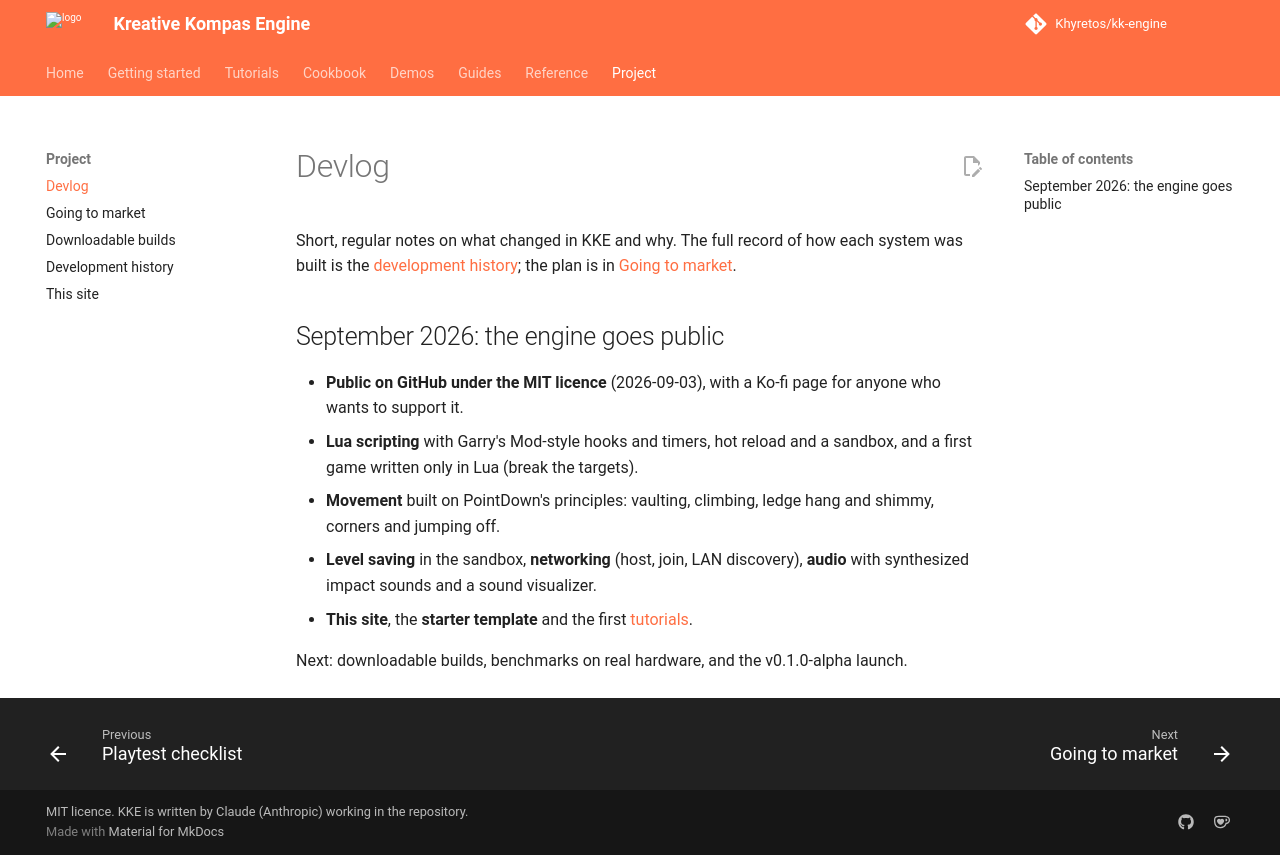

repository: Khyretos/kk-engine · page: devlog/index.html · generator: mkdocs

# Devlog

Short, regular notes on what changed in KKE and why. The full record of
how each system was built is the [development history](../HISTORY.md); the
plan is in [Going to market](../GO_TO_MARKET.md).

## September 2026: the engine goes public

- **Public on GitHub under the MIT licence** (2026-09-03), with a Ko-fi
  page for anyone who wants to support it.
- **Lua scripting** with Garry's Mod-style hooks and timers, hot reload
  and a sandbox, and a first game written only in Lua (break the targets).
- **Movement** built on PointDown's principles: vaulting, climbing, ledge
  hang and shimmy, corners and jumping off.
- **Level saving** in the sandbox, **networking** (host, join, LAN
  discovery), **audio** with synthesized impact sounds and a sound
  visualizer.
- **This site**, the **starter template** and the first
  [tutorials](../tutorials/index.md).

Next: downloadable builds, benchmarks on real hardware, and the
v0.1.0-alpha launch.
